Run: headless pygame with SDL's dummy video driver; simulated clock (each Clock.tick advances the game by its frame time, no real sleeping); random seed 0; keys injected as events and as key.get_pressed() state; no mouse input.
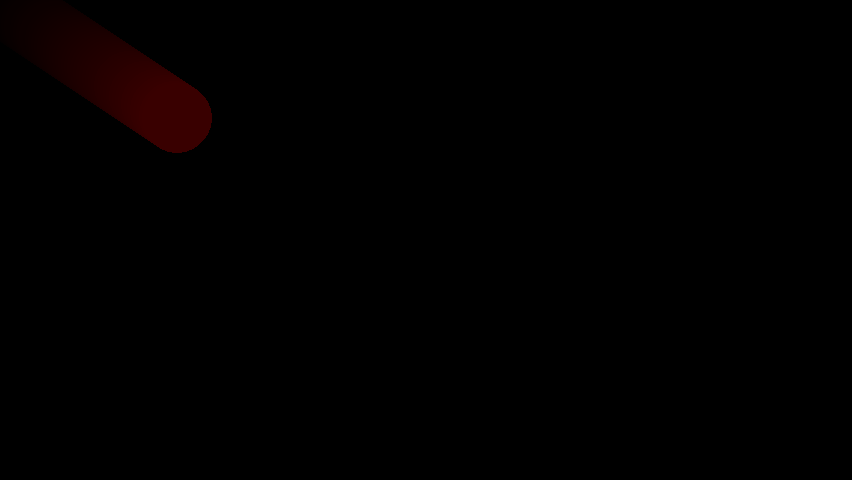
Frame 1 of 4 · flips 1–60 · no input
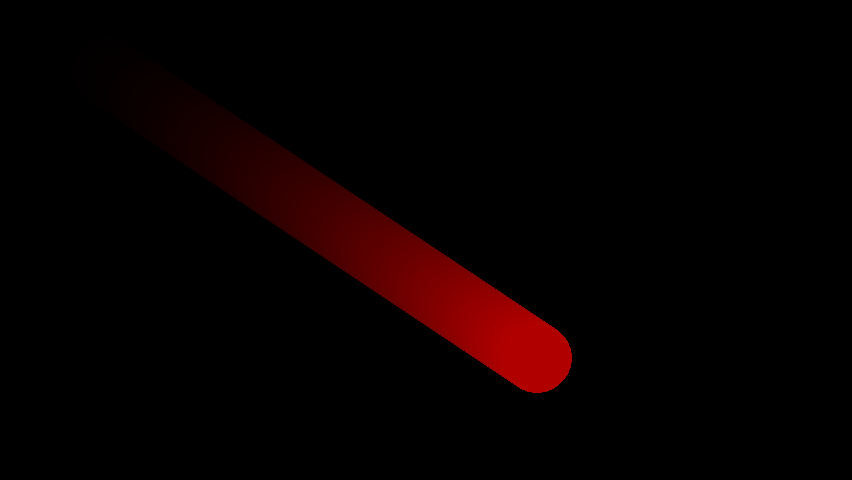
Frame 2 of 4 · flips 61–180 · tapped SPACE, RETURN · held RIGHT (→), D
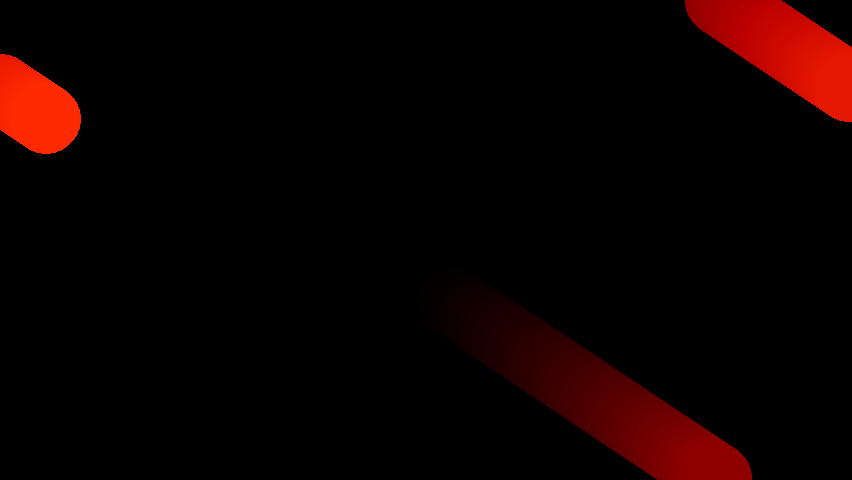
Frame 3 of 4 · flips 181–300 · held DOWN (↓), S
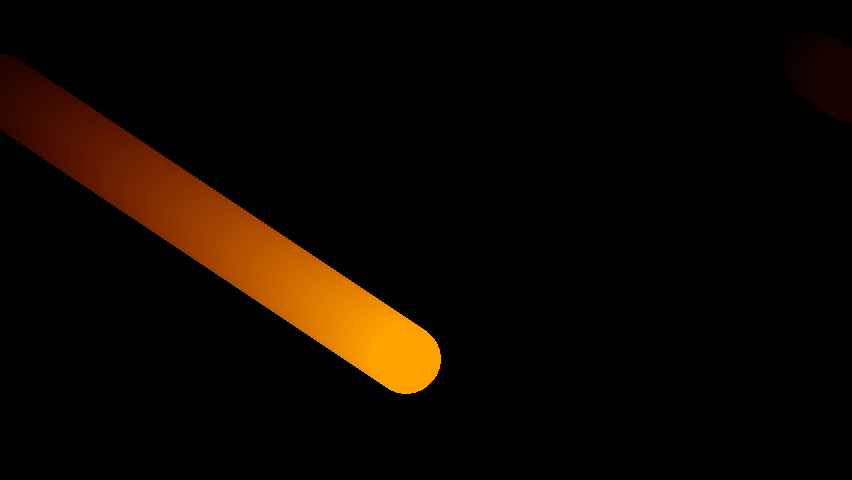
Frame 4 of 4 · flips 301–420 · held LEFT (←), A, UP (↑), W

The pygame program that drew these frames:

import pygame
from copy import deepcopy


class MyGame:
    def __init__(self, WIDTH=852, HEIGHT=480, FPS=30, SCALE=1.0):
        self.WIDTH = int(WIDTH * SCALE)
        self.HEIGHT = int(HEIGHT * SCALE)
        self.FPS = FPS
        self.CENTER_X = WIDTH // 2
        self.CENTER_Y = HEIGHT // 2
        self.SCALE = SCALE
        self.initPyGame()
        self.extraInit()
        self.gameCycle()

    def initPyGame(self):
        pygame.init()
        pygame.mixer.init()
        self.display = pygame.display
        self.screen = self.display.set_mode((self.WIDTH, self.HEIGHT))
        self.display.set_caption("My Game")
        self.clock = pygame.time.Clock()

    def gameCycle(self):
        self.running = True
        while self.running:
            self.clock.tick(self.FPS)
            self.doTick()
            self.display.flip()
        pygame.quit()

    def doTick(self):
        for event in pygame.event.get():
            if event.type == pygame.QUIT:
                self.running = False
        self.extraDoTick()

    def extraInit(self):
        self.colorHandler = ColorGradientHandler()
        self.drawObjects = []
        # see LoopedInt and run program
        self.x = LoopedInt(0, self.WIDTH - 1)
        self.y = LoopedInt(0, self.HEIGHT - 1)
        self.radius = int(35 * self.SCALE)
        # after comment previous code, uncomment this code, see BounceInt, run program
        # self.x = BounceInt(0 + self.radius, self.WIDTH - 1 - self.radius)
        # self.y = BounceInt(0 + self.radius, self.HEIGHT - 1 - self.radius)
        self.counter_colors = BounceInt(0, 256 * 3 - 1)
        # I want to add a gradient

    def extraDoTick(self):
        self.handleDrawObjects()
        self.x += 3
        self.y += 2
        self.counter_colors += 1
        self.drawObjects.append(DrawObject(pygame.draw.circle, self.colorHandler.nextColor(),
                                           self.display.get_surface(), center=(int(self.x), int(self.y)),
                                           radius=self.radius, objectLiveTicks=150))

    def handleDrawObjects(self):
        need_to_delete_indexes = []
        for i in range(len(self.drawObjects)):
            if self.drawObjects[i].doTick():
                need_to_delete_indexes.append(i)
        for i in need_to_delete_indexes:
            del self.drawObjects[i]


class DrawObject:
    def __init__(self, drawFunc, color, *args, objectLiveTicks=60, **kwargs):
        # args, kwargs - arguments for drawFunc
        # drawFunc - function that draws an object (circle, rectangle, pixel, etc.)
        # if objectLiveTicks == -1, object isn't vanish
        self.drawFunc = drawFunc
        self.color = color
        self.args = args
        self.kwargs = kwargs
        self.liveTicks = objectLiveTicks
        self.alwaysLive = self.liveTicks == -1
        self.remainedTicks = self.liveTicks

    def doTick(self):
        if self.alwaysLive:
            self.drawFunc(*self.args, color=self.color, **self.kwargs)
            return False
        self.drawFunc(*self.args, color=self.multiplicateColor(self.color, self.remainedTicks / self.liveTicks),
                      **self.kwargs)
        self.remainedTicks -= 1
        return self.remainedTicks == -1

    def multiplicateColor(self, color, multiplier):
        # function that multiplies values of color
        out = []
        for i in color:
            out.append(round(i * multiplier))
        return out


# start = 0, end = 10, num = 0
# always +3
# 0, 3, 6, 9, 2, 5, 8, 1, 4, 7, 10, 3, ...
class LoopedInt:
    def __init__(self, start, end, num=0):
        self.shift = start
        self.end = end - self.shift
        self.num = int((num - self.shift) % self.end + self.shift)

    def __int__(self):
        return self.num

    def __add__(self, other):
        self.end += self.shift
        self.num = int((self.num + other.__int__() - self.shift) % self.end + self.shift)
        return self

    def __iadd__(self, other):
        return self.__add__(other)

    def __sub__(self, other):
        return self.__add__(-other)

    def __isub__(self, other):
        return self.__sub__(other)

    def __eq__(self, other):
        return self.num == other.num


# start = 0, end = 10, num = 0
# always +3
# 0, 3, 6, 9, 8, 5, 2, 1, 4, 7, 10, 7, ...
class BounceInt:
    def __init__(self, start, end, num=0):
        self.start = start
        self.end = end
        self.num = num
        if not self.start <= self.num <= self.end:
            self.num = self.start
        self.multiplier = 1

    def __int__(self):
        return self.num

    def __add__(self, other):
        self.num += other * self.multiplier
        # need to optimize
        while not self.start <= self.num <= self.end:
            if self.num < self.start:
                self.num += self.start - self.num
                self.multiplier = 1
            if self.num > self.end:
                self.num -= self.num - self.end
                self.multiplier = -1
        return self

    def __iadd__(self, other):
        return self.__add__(other)

    def __sub__(self, other):
        return self.__add__(-other)

    def __isub__(self, other):
        return self.__sub__(other)

    def __eq__(self, other):
        return self.num == other.num


class ColorGradientHandler:
    def __init__(self, start_colors=[[0, 0, 0], [255, 0, 0]],
                 looped_colors=[[255, 255, 0], [0, 255, 255], [255, 0, 255]],
                 transition_time=255):
        self.start_colors = deepcopy(start_colors)
        self.looped_colors = deepcopy(looped_colors)
        self.transition_time = transition_time
        self.transition_time_now = 0
        if isinstance(self.start_colors[0], int):
            self.start_colors = [self.start_colors]
        if isinstance(self.looped_colors[0], int):
            self.looped_colors = [self.looped_colors]
        self.r = self.g = self.b = 0
        self.color_now = 0
        self.color_next = 1
        self.startIsEnd = False
        self.startIsPreEnd = False

    def nextColor(self):
        return self.handleNextColor()

    def handleNextColor(self):
        self.oldR, self.oldB, self.oldG = self.r, self.g, self.b
        if self.startIsEnd:
            self.r = self.looped_colors[self.color_now][0] + \
                     (self.looped_colors[self.color_next][0] - self.looped_colors[self.color_now][0]) * \
                     (self.transition_time_now / self.transition_time)
            self.g = self.looped_colors[self.color_now][1] + \
                     (self.looped_colors[self.color_next][1] - self.looped_colors[self.color_now][1]) * \
                     (self.transition_time_now / self.transition_time)
            self.b = self.looped_colors[self.color_now][2] + \
                     (self.looped_colors[self.color_next][2] - self.looped_colors[self.color_now][2]) * \
                     (self.transition_time_now / self.transition_time)
        else:
            if self.color_next == len(self.start_colors):
                self.startIsPreEnd = True
                self.color_next = 0
                return self.handleNextColor()
            elif self.color_now == len(self.start_colors):
                self.startIsEnd = True
                self.color_now = 0
                return self.handleNextColor()
            elif self.startIsPreEnd:
                self.r = self.start_colors[self.color_now][0] + \
                         (self.looped_colors[self.color_next][0] - self.start_colors[self.color_now][0]) * \
                         (self.transition_time_now / self.transition_time)
                self.g = self.start_colors[self.color_now][1] + \
                         (self.looped_colors[self.color_next][1] - self.start_colors[self.color_now][1]) * \
                         (self.transition_time_now / self.transition_time)
                self.b = self.start_colors[self.color_now][2] + \
                         (self.looped_colors[self.color_next][2] - self.start_colors[self.color_now][2]) * \
                         (self.transition_time_now / self.transition_time)
            else:
                self.r = self.start_colors[self.color_now][0] + \
                         (self.start_colors[self.color_next][0] - self.start_colors[self.color_now][0]) * \
                         (self.transition_time_now / self.transition_time)
                self.g = self.start_colors[self.color_now][1] + \
                         (self.start_colors[self.color_next][1] - self.start_colors[self.color_now][1]) * \
                         (self.transition_time_now / self.transition_time)
                self.b = self.start_colors[self.color_now][2] + \
                         (self.start_colors[self.color_next][2] - self.start_colors[self.color_now][2]) * \
                         (self.transition_time_now / self.transition_time)

        self.transition_time_now += 1
        self.checkGlobalNextColor()
        return self.oldR, self.oldB, self.oldG

    def checkGlobalNextColor(self):
        if self.transition_time == self.transition_time_now:
            self.color_now = (self.color_now + 1) % \
                             (len(self.looped_colors) if self.startIsEnd else len(self.start_colors) + 1)
            self.color_next = (self.color_next + 1) % \
                              (len(self.looped_colors) if self.startIsPreEnd else len(self.start_colors) + 1)
            self.transition_time_now = 0
            # return: color was changed?
            return True
        return False


game = MyGame()
